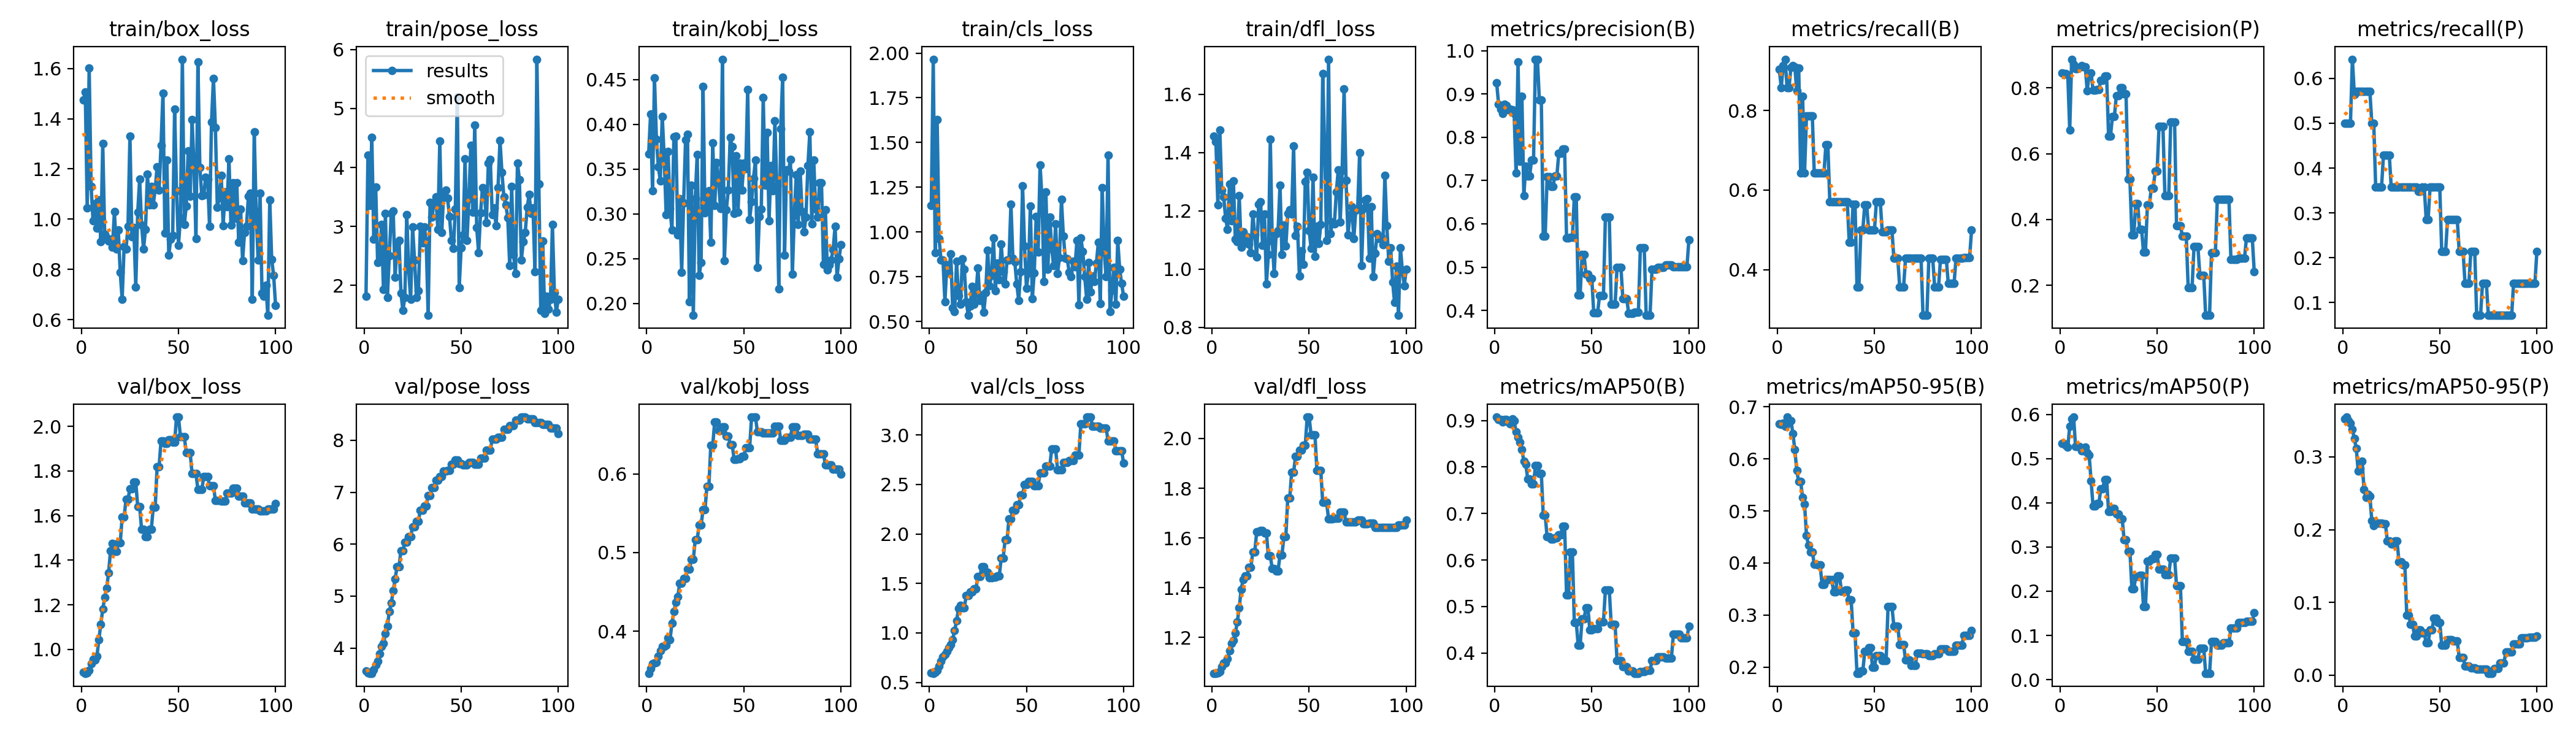

The table this chart was drawn from, first rows:
epoch, train/box_loss, train/pose_loss, train/kobj_loss, train/cls_loss, train/dfl_loss, metrics/precision(B), metrics/recall(B), metrics/mAP50(B), metrics/mAP50-95(B), metrics/precision(P), metrics/recall(P), metrics/mAP50(P), metrics/mAP50-95(P), val/box_loss, val/pose_loss, val/kobj_loss, val/cls_loss, val/dfl_loss, lr/pg0, lr/pg1, lr/pg2
1, 1.474, 1.812, 0.3672, 1.149, 1.457, 0.9266, 0.9033, 0.9074, 0.6679, 0.8459, 0.5, 0.5347, 0.352, 0.8972, 3.561, 0.3465, 0.5965, 1.057, 0, 0, 0
2, 1.507, 4.205, 0.4117, 1.966, 1.437, 0.8769, 0.8571, 0.9018, 0.666, 0.8447, 0.5, 0.5346, 0.3545, 0.893, 3.522, 0.3527, 0.5928, 1.057, 1.9802e-05, 1.9802e-05, 1.9802e-05
3, 1.044, 3.357, 0.3256, 0.8836, 1.222, 0.8645, 0.9125, 0.9019, 0.6684, 0.8443, 0.5, 0.53, 0.3495, 0.8959, 3.515, 0.3584, 0.6027, 1.057, 3.9208e-05, 3.9208e-05, 3.9208e-05
4, 1.602, 4.509, 0.4521, 1.627, 1.478, 0.8551, 0.9286, 0.897, 0.6624, 0.8405, 0.5, 0.5258, 0.3458, 0.9067, 3.516, 0.3594, 0.6205, 1.064, 5.8218e-05, 5.8218e-05, 5.8218e-05
5, 1.131, 2.786, 0.3836, 0.9633, 1.271, 0.8768, 0.8571, 0.9018, 0.6803, 0.6721, 0.6429, 0.5736, 0.3374, 0.9348, 3.579, 0.3604, 0.6663, 1.082, 7.6832e-05, 7.6832e-05, 7.6832e-05
6, 0.9935, 3.667, 0.3527, 0.8426, 1.248, 0.8736, 0.8571, 0.9018, 0.6702, 0.8876, 0.5647, 0.5904, 0.325, 0.9552, 3.677, 0.3682, 0.7163, 1.098, 9.505e-05, 9.505e-05, 9.505e-05
7, 1.062, 2.387, 0.3369, 0.8441, 1.175, 0.864, 0.9086, 0.8968, 0.6734, 0.8718, 0.5714, 0.5942, 0.3116, 0.9526, 3.744, 0.3751, 0.7589, 1.099, 0.0001129, 0.0001129, 0.0001129
8, 0.965, 2.407, 0.4091, 0.6115, 1.137, 0.8645, 0.9121, 0.8929, 0.6487, 0.8597, 0.5714, 0.5271, 0.2801, 0.9697, 3.893, 0.3803, 0.7839, 1.115, 0.0001303, 0.0001303, 0.0001303
9, 1.077, 3.038, 0.3635, 0.8151, 1.293, 0.8641, 0.909, 0.9032, 0.6176, 0.8592, 0.5714, 0.527, 0.2835, 1.044, 4.031, 0.3808, 0.8111, 1.146, 0.0001473, 0.0001473, 0.0001473
10, 0.9114, 1.932, 0.2993, 0.7709, 1.165, 0.8558, 0.8486, 0.8995, 0.5774, 0.8622, 0.5714, 0.5269, 0.2936, 1.113, 4.089, 0.3824, 0.8524, 1.175, 0.000164, 0.000164, 0.000164
11, 1.301, 3.22, 0.3695, 0.8775, 1.303, 0.717, 0.9059, 0.8757, 0.5563, 0.8678, 0.5714, 0.5184, 0.2552, 1.18, 4.277, 0.3915, 0.8818, 1.189, 0.0001802, 0.0001802, 0.0001802
12, 0.9393, 1.791, 0.3059, 0.5742, 1.101, 0.9737, 0.6429, 0.8638, 0.5564, 0.865, 0.5714, 0.5181, 0.2442, 1.233, 4.424, 0.3891, 0.9347, 1.218, 0.000196, 0.000196, 0.000196
13, 0.9255, 2.504, 0.282, 0.5547, 1.094, 0.745, 0.8359, 0.8533, 0.5254, 0.8643, 0.5714, 0.5268, 0.2488, 1.276, 4.699, 0.41, 1.025, 1.262, 0.0002115, 0.0002115, 0.0002115
14, 0.9141, 3.219, 0.3862, 0.8359, 1.252, 0.8943, 0.6429, 0.8373, 0.5131, 0.792, 0.5714, 0.5137, 0.2462, 1.343, 4.868, 0.4246, 1.121, 1.32, 0.0002265, 0.0002265, 0.0002265
15, 0.9194, 3.265, 0.387, 0.643, 1.075, 0.6657, 0.7857, 0.8128, 0.4534, 0.8427, 0.5, 0.5078, 0.2123, 1.441, 5.1, 0.437, 1.246, 1.394, 0.0002412, 0.0002412, 0.0002412
16, 0.8879, 2.137, 0.2763, 0.5967, 1.128, 0.7332, 0.7857, 0.8057, 0.4337, 0.8461, 0.5, 0.45, 0.2054, 1.476, 5.328, 0.4437, 1.277, 1.432, 0.0002555, 0.0002555, 0.0002555
17, 1.029, 2.712, 0.3168, 0.8484, 1.092, 0.7111, 0.7857, 0.7746, 0.4216, 0.7939, 0.3571, 0.3934, 0.2092, 1.439, 5.569, 0.4609, 1.255, 1.448, 0.0002693, 0.0002693, 0.0002693
18, 0.8806, 2.767, 0.2348, 0.7926, 1.11, 0.7111, 0.7857, 0.7746, 0.4216, 0.7939, 0.3571, 0.3934, 0.2092, 1.439, 5.569, 0.4609, 1.255, 1.448, 0.0002828, 0.0002828, 0.0002828
19, 0.956, 1.869, 0.3121, 0.6107, 1.085, 0.7481, 0.6429, 0.7635, 0.3977, 0.795, 0.3571, 0.3992, 0.2085, 1.477, 5.877, 0.467, 1.38, 1.482, 0.0002959, 0.0002959, 0.0002959
20, 0.7874, 1.573, 0.3825, 0.5341, 1.056, 0.7481, 0.6429, 0.7635, 0.3977, 0.795, 0.3571, 0.3992, 0.2085, 1.477, 5.877, 0.467, 1.38, 1.482, 0.0003085, 0.0003085, 0.0003085
21, 0.6812, 1.795, 0.3888, 0.5878, 1.188, 0.9807, 0.6429, 0.8032, 0.3967, 0.8238, 0.4286, 0.4316, 0.2079, 1.593, 6.037, 0.4786, 1.414, 1.545, 0.0003208, 0.0003208, 0.0003208
22, 0.8911, 3.195, 0.2019, 0.6956, 1.118, 0.9807, 0.6429, 0.8032, 0.3967, 0.8238, 0.4286, 0.4316, 0.2079, 1.593, 6.037, 0.4786, 1.414, 1.545, 0.0003327, 0.0003327, 0.0003327
23, 0.8823, 2.259, 0.3324, 0.5968, 1.041, 0.886, 0.6429, 0.7864, 0.359, 0.8365, 0.4286, 0.4531, 0.1844, 1.673, 6.148, 0.4909, 1.447, 1.624, 0.0003442, 0.0003442, 0.0003442
24, 0.9705, 1.759, 0.1867, 0.6555, 1.222, 0.886, 0.6429, 0.7864, 0.359, 0.8365, 0.4286, 0.4531, 0.1844, 1.673, 6.148, 0.4909, 1.447, 1.624, 0.0003553, 0.0003553, 0.0003553
25, 1.331, 2.992, 0.3172, 0.7983, 1.231, 0.5721, 0.7143, 0.6961, 0.368, 0.6544, 0.3571, 0.3802, 0.1805, 1.721, 6.338, 0.5166, 1.572, 1.631, 0.0003659, 0.0003659, 0.0003659
26, 0.9303, 2.43, 0.3665, 0.6157, 1.081, 0.5721, 0.7143, 0.6961, 0.368, 0.6544, 0.3571, 0.3802, 0.1805, 1.721, 6.338, 0.5166, 1.572, 1.631, 0.0003763, 0.0003763, 0.0003763
27, 0.9661, 1.799, 0.2311, 0.6483, 1.189, 0.7091, 0.5714, 0.65, 0.3685, 0.7135, 0.3571, 0.388, 0.1842, 1.75, 6.443, 0.5348, 1.669, 1.62, 0.0003861, 0.0003861, 0.0003861
28, 0.7308, 1.913, 0.2457, 0.5504, 0.9482, 0.7091, 0.5714, 0.65, 0.3685, 0.7135, 0.3571, 0.388, 0.1842, 1.75, 6.443, 0.5348, 1.669, 1.62, 0.0003957, 0.0003957, 0.0003957
29, 1.027, 3.002, 0.4426, 0.6606, 1.05, 0.6863, 0.5714, 0.6447, 0.344, 0.7771, 0.3571, 0.3754, 0.1557, 1.641, 6.652, 0.5541, 1.613, 1.528, 0.0004048, 0.0004048, 0.0004048
30, 1.16, 2.724, 0.301, 0.8977, 1.446, 0.6863, 0.5714, 0.6447, 0.344, 0.7771, 0.3571, 0.3754, 0.1557, 1.641, 6.652, 0.5541, 1.613, 1.528, 0.0004135, 0.0004135, 0.0004135
31, 0.9775, 2.996, 0.3043, 0.7009, 1.096, 0.7108, 0.5714, 0.6471, 0.3752, 0.8014, 0.3571, 0.3644, 0.1519, 1.538, 6.74, 0.5843, 1.559, 1.476, 0.0004218, 0.0004218, 0.0004218
32, 0.8809, 2.753, 0.3258, 0.7563, 0.9835, 0.7108, 0.5714, 0.6471, 0.3752, 0.8014, 0.3571, 0.3644, 0.1519, 1.538, 6.74, 0.5843, 1.559, 1.476, 0.0004297, 0.0004297, 0.0004297
33, 0.9595, 1.491, 0.2682, 0.9665, 1.122, 0.7624, 0.5714, 0.654, 0.3454, 0.7824, 0.3571, 0.3163, 0.08268, 1.506, 6.93, 0.6361, 1.564, 1.468, 0.0004372, 0.0004372, 0.0004372
34, 1.179, 3.407, 0.3794, 0.6718, 1.131, 0.7624, 0.5714, 0.654, 0.3454, 0.7824, 0.3571, 0.3163, 0.08268, 1.506, 6.93, 0.6361, 1.564, 1.468, 0.0004444, 0.0004444, 0.0004444
35, 1.057, 3.158, 0.3092, 0.8263, 1.288, 0.7736, 0.5714, 0.6732, 0.3477, 0.5222, 0.3571, 0.2907, 0.07011, 1.538, 7.083, 0.6662, 1.576, 1.532, 0.0004511, 0.0004511, 0.0004511
36, 1.13, 3.407, 0.3571, 0.7336, 1.051, 0.7736, 0.5714, 0.6732, 0.3477, 0.5222, 0.3571, 0.2907, 0.07011, 1.538, 7.083, 0.6662, 1.576, 1.532, 0.0004574, 0.0004574, 0.0004574
37, 1.056, 3.499, 0.3366, 0.9312, 1.15, 0.567, 0.4692, 0.5251, 0.3287, 0.3523, 0.3571, 0.2061, 0.05363, 1.636, 7.229, 0.6553, 1.758, 1.606, 0.0004634, 0.0004634, 0.0004634
38, 1.121, 2.953, 0.3062, 0.7766, 1.078, 0.567, 0.4692, 0.5251, 0.3287, 0.3523, 0.3571, 0.2061, 0.05363, 1.636, 7.229, 0.6553, 1.758, 1.606, 0.0004689, 0.0004689, 0.0004689
39, 1.208, 4.448, 0.4728, 0.7088, 1.192, 0.5683, 0.5647, 0.6174, 0.2655, 0.4475, 0.348, 0.2328, 0.06212, 1.819, 7.304, 0.66, 1.94, 1.76, 0.0004741, 0.0004741, 0.0004741
40, 1.116, 2.899, 0.2477, 0.8425, 1.203, 0.5683, 0.5647, 0.6174, 0.2655, 0.4475, 0.348, 0.2328, 0.06212, 1.819, 7.304, 0.66, 1.94, 1.76, 0.0004788, 0.0004788, 0.0004788
41, 1.293, 3.549, 0.3046, 0.8442, 1.189, 0.6625, 0.3571, 0.4663, 0.1882, 0.3701, 0.3571, 0.2359, 0.05769, 1.933, 7.402, 0.6478, 2.154, 1.864, 0.0004832, 0.0004832, 0.0004832
42, 1.502, 3.613, 0.3267, 1.155, 1.422, 0.6625, 0.3571, 0.4663, 0.1882, 0.3701, 0.3571, 0.2359, 0.05769, 1.933, 7.402, 0.6478, 2.154, 1.864, 0.0004872, 0.0004872, 0.0004872
43, 0.9436, 3.476, 0.3858, 0.8518, 1.115, 0.4361, 0.5, 0.4163, 0.1926, 0.3005, 0.2857, 0.1647, 0.04443, 1.922, 7.423, 0.6374, 2.238, 1.927, 0.0004907, 0.0004907, 0.0004907
44, 1.236, 3.168, 0.3751, 0.8313, 1.146, 0.4361, 0.5, 0.4163, 0.1926, 0.3005, 0.2857, 0.1647, 0.04443, 1.922, 7.423, 0.6374, 2.238, 1.927, 0.0004939, 0.0004939, 0.0004939
45, 0.8572, 2.758, 0.3006, 0.7101, 0.975, 0.5291, 0.5623, 0.4742, 0.23, 0.4439, 0.3571, 0.2684, 0.06233, 1.94, 7.538, 0.6187, 2.293, 1.952, 0.0004967, 0.0004967, 0.0004967
46, 0.9199, 2.625, 0.3649, 0.6176, 1.061, 0.5291, 0.5623, 0.4742, 0.23, 0.4439, 0.3571, 0.2684, 0.06233, 1.94, 7.538, 0.6187, 2.293, 1.952, 0.0004991, 0.0004991, 0.0004991
47, 0.9358, 3.288, 0.3019, 0.7773, 1.016, 0.4838, 0.5, 0.4969, 0.2373, 0.495, 0.3571, 0.2738, 0.07843, 1.929, 7.616, 0.6188, 2.394, 1.973, 0.000501, 0.000501, 0.000501
48, 1.438, 5.203, 0.3569, 1.257, 1.3, 0.4838, 0.5, 0.4969, 0.2373, 0.495, 0.3571, 0.2738, 0.07843, 1.929, 7.616, 0.6188, 2.394, 1.973, 0.0005026, 0.0005026, 0.0005026
49, 1.112, 1.963, 0.3265, 0.9233, 1.332, 0.4741, 0.5, 0.4492, 0.2, 0.5469, 0.3571, 0.2834, 0.07255, 2.041, 7.544, 0.6226, 2.5, 2.086, 0.0005038, 0.0005038, 0.0005038
50, 0.8968, 2.643, 0.3567, 0.6867, 1.133, 0.4741, 0.5, 0.4492, 0.2, 0.5469, 0.3571, 0.2834, 0.07255, 2.041, 7.544, 0.6226, 2.5, 2.086, 0.0005046, 0.0005046, 0.0005046
51, 1.006, 2.854, 0.3506, 0.7729, 1.072, 0.3947, 0.5714, 0.4531, 0.2225, 0.6833, 0.2143, 0.25, 0.04134, 1.953, 7.52, 0.6333, 2.529, 2.014, 0.000505, 0.000505, 0.000505
52, 1.637, 4.149, 0.4392, 1.145, 1.315, 0.3947, 0.5714, 0.4531, 0.2225, 0.6833, 0.2143, 0.25, 0.04134, 1.953, 7.52, 0.6333, 2.529, 2.014, 0.000505, 0.000505, 0.000505
53, 0.9786, 2.759, 0.2938, 0.6262, 1.043, 0.3947, 0.5714, 0.4531, 0.2225, 0.6833, 0.2143, 0.25, 0.04134, 1.953, 7.52, 0.6333, 2.529, 2.014, 0.0005046, 0.0005046, 0.0005046
54, 1.053, 3.475, 0.3136, 0.7729, 1.147, 0.4347, 0.4947, 0.4665, 0.213, 0.4729, 0.2857, 0.2377, 0.04844, 1.881, 7.572, 0.6721, 2.486, 1.872, 0.0005038, 0.0005038, 0.0005038
55, 1.273, 4.371, 0.3399, 1.087, 1.087, 0.4347, 0.4947, 0.4665, 0.213, 0.4729, 0.2857, 0.2377, 0.04844, 1.881, 7.572, 0.6721, 2.486, 1.872, 0.0005026, 0.0005026, 0.0005026
56, 1.091, 3.237, 0.3603, 0.8883, 1.152, 0.4347, 0.4947, 0.4665, 0.213, 0.4729, 0.2857, 0.2377, 0.04844, 1.881, 7.572, 0.6721, 2.486, 1.872, 0.000501, 0.000501, 0.000501
57, 1.395, 4.724, 0.2403, 1.374, 1.672, 0.6158, 0.5, 0.536, 0.3161, 0.697, 0.2857, 0.2749, 0.04677, 1.788, 7.532, 0.6535, 2.616, 1.742, 0.0004991, 0.0004991, 0.0004991
58, 1.206, 2.983, 0.2971, 1.186, 1.41, 0.6158, 0.5, 0.536, 0.3161, 0.697, 0.2857, 0.2749, 0.04677, 1.788, 7.532, 0.6535, 2.616, 1.742, 0.0004967, 0.0004967, 0.0004967
59, 0.9233, 2.554, 0.3051, 0.7247, 1.098, 0.6158, 0.5, 0.536, 0.3161, 0.697, 0.2857, 0.2749, 0.04677, 1.788, 7.532, 0.6535, 2.616, 1.742, 0.0004939, 0.0004939, 0.0004939
60, 1.627, 3.233, 0.4303, 1.223, 1.721, 0.4135, 0.4286, 0.4612, 0.2788, 0.3815, 0.2143, 0.2124, 0.02427, 1.716, 7.659, 0.6519, 2.684, 1.677, 0.0004908, 0.0004908, 0.0004908
... 40 more rows
